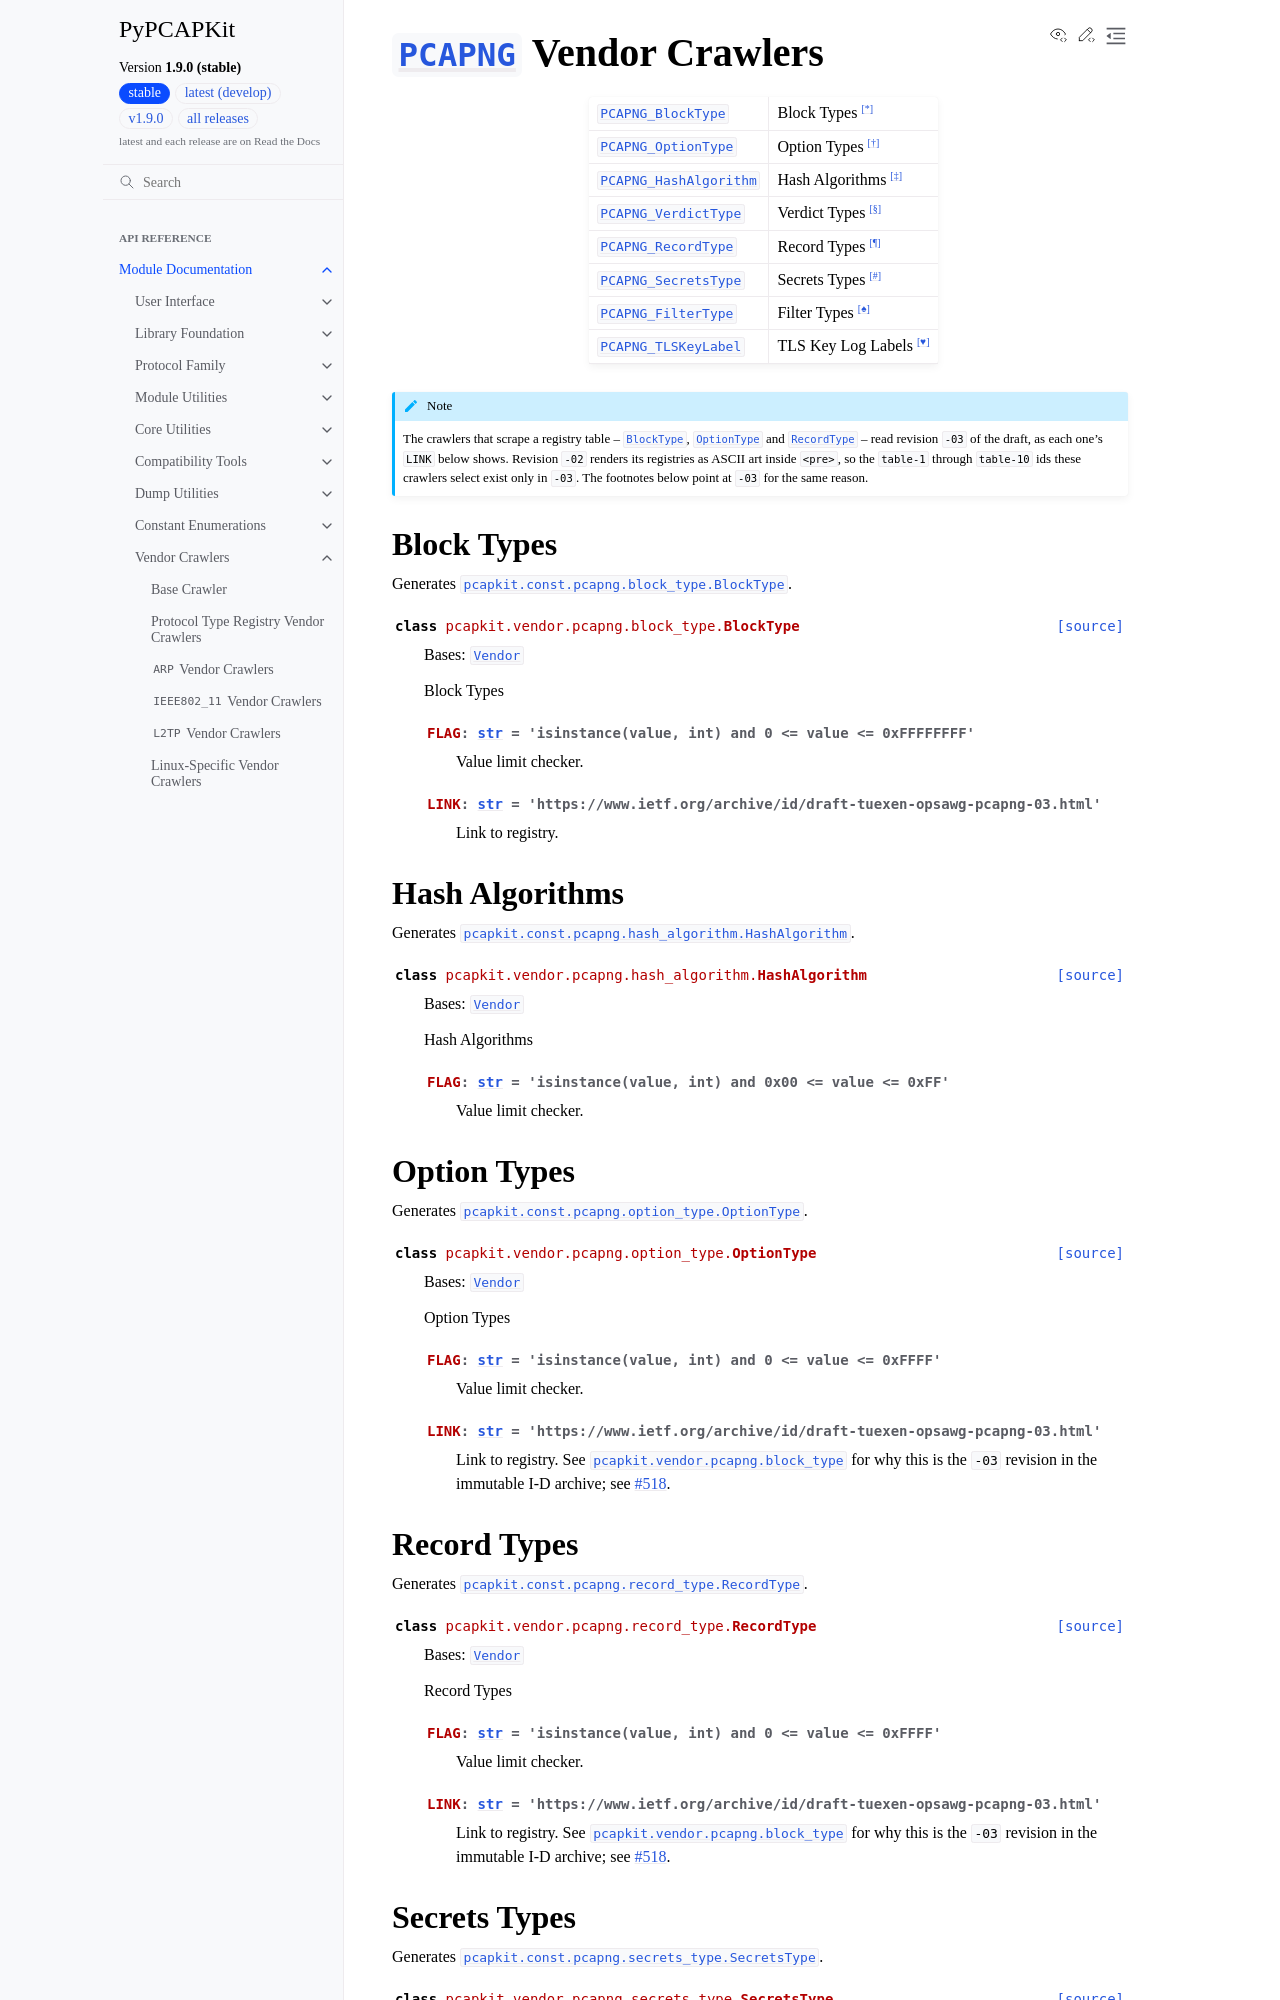

repository: JarryShaw/PyPCAPKit · page: pcapkit/vendor/pcapng.html · generator: sphinx

=============================================================================
:class:`~pcapkit.protocols.misc.pcapng.protocol.PCAPNG` Vendor Crawlers
=============================================================================

.. module:: pcapkit.vendor.pcapng

.. list-table::

   * - :class:`PCAPNG_BlockType <pcapkit.vendor.pcapng.block_type.BlockType>`
     - Block Types [*]_
   * - :class:`PCAPNG_OptionType <pcapkit.vendor.pcapng.option_type.OptionType>`
     - Option Types [*]_
   * - :class:`PCAPNG_HashAlgorithm <pcapkit.vendor.pcapng.hash_algorithm.HashAlgorithm>`
     - Hash Algorithms [*]_
   * - :class:`PCAPNG_VerdictType <pcapkit.vendor.pcapng.verdict_type.VerdictType>`
     - Verdict Types [*]_
   * - :class:`PCAPNG_RecordType <pcapkit.vendor.pcapng.record_type.RecordType>`
     - Record Types [*]_
   * - :class:`PCAPNG_SecretsType <pcapkit.vendor.pcapng.secrets_type.SecretsType>`
     - Secrets Types [*]_
   * - :class:`PCAPNG_FilterType <pcapkit.vendor.pcapng.filter_type.FilterType>`
     - Filter Types [*]_
   * - :class:`PCAPNG_TLSKeyLabel <pcapkit.vendor.pcapng.tls_key_label.TLSKeyLabel>`
     - TLS Key Log Labels [*]_

.. note::

   The crawlers that scrape a registry table --
   :class:`BlockType <pcapkit.vendor.pcapng.block_type.BlockType>`,
   :class:`OptionType <pcapkit.vendor.pcapng.option_type.OptionType>` and
   :class:`RecordType <pcapkit.vendor.pcapng.record_type.RecordType>` -- read
   revision ``-03`` of the draft, as each one's ``LINK`` below shows. Revision
   ``-02`` renders its registries as ASCII art inside ``<pre>``, so the
   ``table-1`` through ``table-10`` ids these crawlers select exist only in
   ``-03``. The footnotes below point at ``-03`` for the same reason.

Block Types
===========

.. module:: pcapkit.vendor.pcapng.block_type

Generates :class:`pcapkit.const.pcapng.block_type.BlockType`.

.. autoclass:: pcapkit.vendor.pcapng.block_type.BlockType
   :members: FLAG, LINK
   :show-inheritance:

Hash Algorithms
===============

.. module:: pcapkit.vendor.pcapng.hash_algorithm

Generates :class:`pcapkit.const.pcapng.hash_algorithm.HashAlgorithm`.

.. autoclass:: pcapkit.vendor.pcapng.hash_algorithm.HashAlgorithm
   :members: FLAG
   :show-inheritance:

Option Types
============

.. module:: pcapkit.vendor.pcapng.option_type

Generates :class:`pcapkit.const.pcapng.option_type.OptionType`.

.. autoclass:: pcapkit.vendor.pcapng.option_type.OptionType
   :members: FLAG, LINK
   :show-inheritance:
